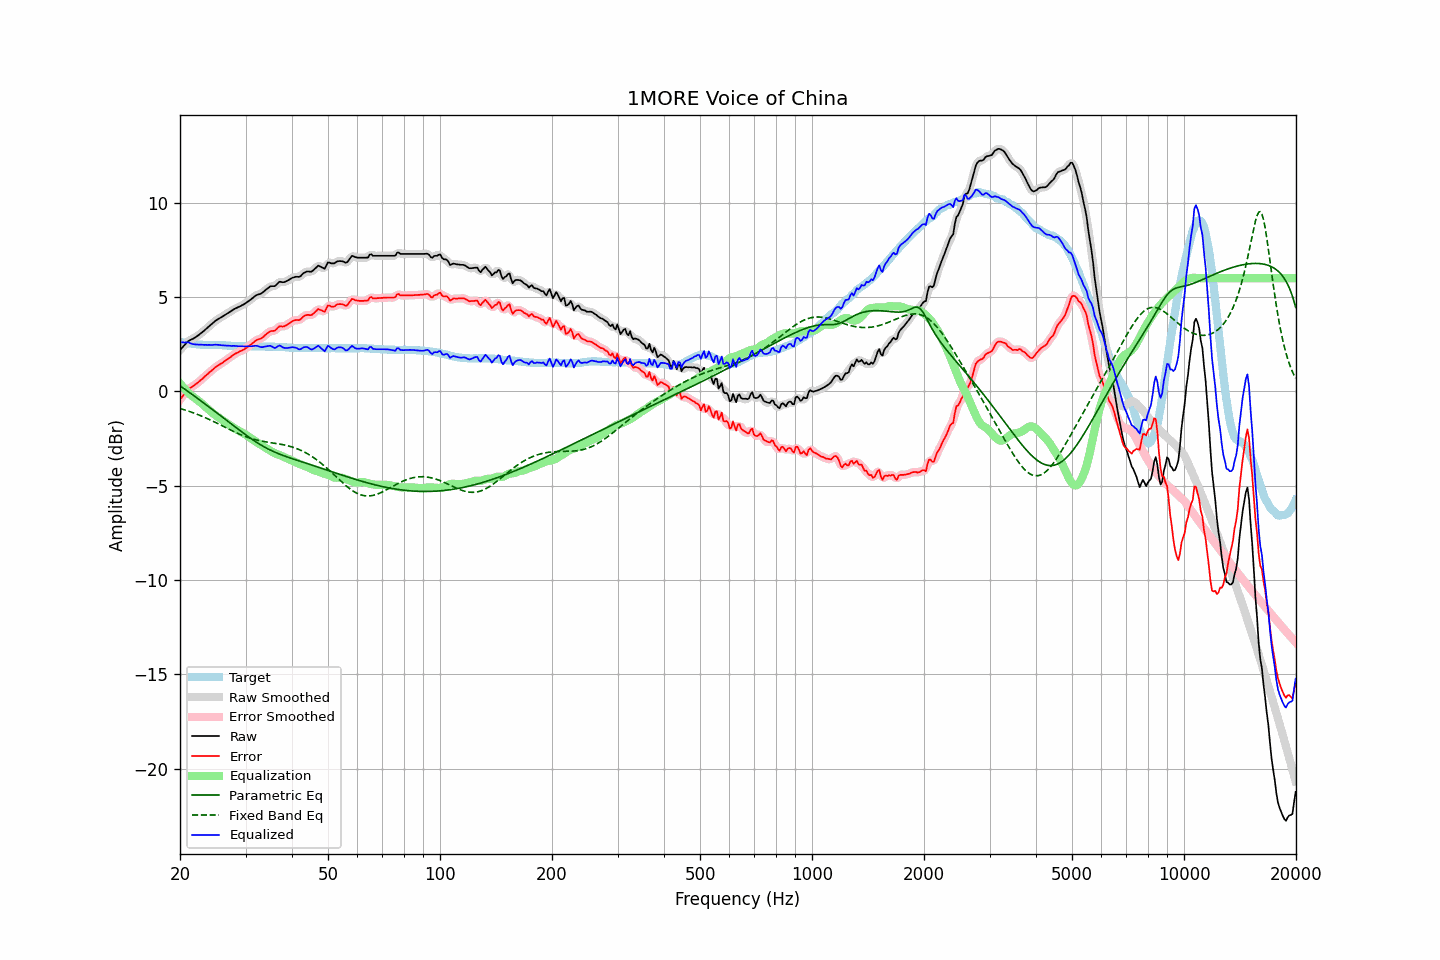

The data file committed next to this chart (first rows):
frequency, raw, error, smoothed, error_smoothed, equalization, parametric_eq, fixed_band_eq, equalized_raw, equalized_smoothed, target
20.00, 2.18, -0.44, 2.18, -0.44, 0.41, 0.29, -0.91, 2.60, 2.59, 2.62
20.20, 2.28, -0.33, 2.28, -0.32, 0.31, 0.23, -0.93, 2.59, 2.60, 2.61
20.40, 2.37, -0.22, 2.38, -0.21, 0.21, 0.17, -0.96, 2.59, 2.60, 2.59
20.61, 2.47, -0.11, 2.47, -0.10, 0.12, 0.12, -0.99, 2.59, 2.59, 2.58
20.81, 2.56, 0.00, 2.57, 0.00, 0.03, 0.05, -1.01, 2.59, 2.60, 2.56
21.02, 2.65, 0.10, 2.64, 0.09, -0.06, -0.01, -1.04, 2.60, 2.59, 2.55
21.23, 2.70, 0.16, 2.70, 0.16, -0.14, -0.07, -1.07, 2.57, 2.56, 2.54
21.44, 2.74, 0.21, 2.75, 0.22, -0.21, -0.13, -1.10, 2.53, 2.53, 2.53
21.66, 2.78, 0.27, 2.79, 0.27, -0.28, -0.19, -1.13, 2.50, 2.51, 2.51
21.87, 2.83, 0.32, 2.83, 0.32, -0.34, -0.25, -1.16, 2.49, 2.49, 2.51
22.09, 2.88, 0.38, 2.89, 0.39, -0.40, -0.32, -1.19, 2.48, 2.49, 2.50
22.31, 2.94, 0.45, 2.95, 0.45, -0.46, -0.38, -1.23, 2.48, 2.48, 2.49
22.54, 3.01, 0.53, 3.01, 0.53, -0.53, -0.44, -1.26, 2.48, 2.48, 2.48
22.76, 3.07, 0.60, 3.07, 0.60, -0.60, -0.51, -1.30, 2.47, 2.47, 2.47
22.99, 3.14, 0.67, 3.14, 0.68, -0.67, -0.57, -1.33, 2.47, 2.47, 2.47
23.22, 3.21, 0.75, 3.21, 0.75, -0.75, -0.63, -1.37, 2.46, 2.46, 2.46
23.45, 3.29, 0.83, 3.29, 0.83, -0.83, -0.70, -1.40, 2.47, 2.46, 2.46
23.69, 3.36, 0.90, 3.37, 0.91, -0.91, -0.76, -1.44, 2.46, 2.46, 2.46
23.92, 3.44, 0.98, 3.44, 0.98, -0.98, -0.83, -1.48, 2.46, 2.46, 2.46
24.16, 3.51, 1.05, 3.51, 1.05, -1.06, -0.89, -1.52, 2.46, 2.46, 2.46
24.40, 3.58, 1.12, 3.59, 1.13, -1.13, -0.95, -1.56, 2.46, 2.46, 2.46
24.65, 3.66, 1.20, 3.66, 1.20, -1.20, -1.02, -1.60, 2.47, 2.47, 2.46
24.89, 3.73, 1.27, 3.73, 1.27, -1.26, -1.08, -1.64, 2.47, 2.47, 2.46
25.14, 3.79, 1.33, 3.79, 1.33, -1.32, -1.15, -1.69, 2.47, 2.47, 2.46
25.39, 3.84, 1.38, 3.84, 1.39, -1.38, -1.21, -1.73, 2.46, 2.46, 2.46
25.65, 3.89, 1.44, 3.89, 1.44, -1.44, -1.28, -1.77, 2.45, 2.45, 2.45
25.91, 3.94, 1.49, 3.94, 1.49, -1.50, -1.34, -1.81, 2.44, 2.44, 2.45
26.16, 3.99, 1.55, 4.00, 1.55, -1.56, -1.41, -1.86, 2.44, 2.44, 2.44
26.43, 4.05, 1.61, 4.05, 1.61, -1.62, -1.48, -1.90, 2.44, 2.43, 2.44
26.69, 4.10, 1.67, 4.10, 1.67, -1.67, -1.54, -1.94, 2.43, 2.43, 2.43
26.96, 4.15, 1.73, 4.16, 1.73, -1.74, -1.61, -1.99, 2.42, 2.42, 2.42
27.23, 4.21, 1.79, 4.21, 1.79, -1.80, -1.67, -2.03, 2.42, 2.41, 2.42
27.50, 4.26, 1.85, 4.27, 1.86, -1.86, -1.74, -2.07, 2.41, 2.41, 2.41
27.77, 4.32, 1.92, 4.32, 1.92, -1.91, -1.80, -2.11, 2.41, 2.41, 2.40
28.05, 4.37, 1.98, 4.37, 1.98, -1.96, -1.87, -2.15, 2.41, 2.41, 2.39
28.33, 4.41, 2.02, 4.41, 2.03, -2.01, -1.93, -2.19, 2.40, 2.40, 2.39
28.62, 4.45, 2.06, 4.45, 2.07, -2.06, -2.00, -2.23, 2.39, 2.39, 2.39
28.90, 4.49, 2.11, 4.49, 2.11, -2.11, -2.06, -2.27, 2.39, 2.39, 2.38
29.19, 4.53, 2.14, 4.53, 2.15, -2.15, -2.13, -2.30, 2.38, 2.38, 2.39
29.48, 4.58, 2.19, 4.58, 2.19, -2.20, -2.19, -2.34, 2.39, 2.38, 2.39
29.78, 4.62, 2.23, 4.63, 2.24, -2.24, -2.25, -2.37, 2.38, 2.38, 2.39
30.08, 4.68, 2.29, 4.68, 2.29, -2.30, -2.31, -2.41, 2.38, 2.39, 2.39
30.38, 4.74, 2.35, 4.74, 2.35, -2.36, -2.37, -2.44, 2.39, 2.38, 2.39
30.68, 4.80, 2.41, 4.80, 2.41, -2.42, -2.43, -2.47, 2.38, 2.38, 2.39
30.99, 4.86, 2.47, 4.87, 2.47, -2.48, -2.49, -2.49, 2.38, 2.38, 2.39
31.30, 4.93, 2.54, 4.93, 2.54, -2.54, -2.55, -2.52, 2.39, 2.39, 2.39
31.61, 5.00, 2.61, 5.00, 2.61, -2.60, -2.61, -2.54, 2.41, 2.41, 2.39
31.93, 5.07, 2.68, 5.07, 2.68, -2.65, -2.67, -2.56, 2.42, 2.41, 2.39
32.24, 5.11, 2.73, 5.11, 2.72, -2.70, -2.72, -2.59, 2.41, 2.40, 2.38
32.57, 5.14, 2.76, 5.14, 2.76, -2.76, -2.77, -2.60, 2.38, 2.38, 2.38
32.89, 5.16, 2.78, 5.17, 2.79, -2.82, -2.83, -2.62, 2.35, 2.36, 2.38
33.22, 5.21, 2.83, 5.22, 2.84, -2.87, -2.88, -2.64, 2.34, 2.35, 2.38
33.55, 5.28, 2.90, 5.28, 2.90, -2.93, -2.92, -2.66, 2.36, 2.35, 2.38
33.89, 5.35, 2.98, 5.35, 2.98, -2.98, -2.97, -2.67, 2.37, 2.37, 2.37
34.23, 5.42, 3.05, 5.42, 3.05, -3.03, -3.02, -2.68, 2.39, 2.39, 2.37
34.57, 5.48, 3.11, 5.49, 3.12, -3.08, -3.06, -2.70, 2.40, 2.41, 2.37
34.92, 5.55, 3.18, 5.54, 3.17, -3.14, -3.10, -2.71, 2.42, 2.40, 2.37
35.27, 5.57, 3.20, 5.56, 3.19, -3.19, -3.14, -2.72, 2.38, 2.37, 2.37
35.62, 5.57, 3.20, 5.57, 3.21, -3.24, -3.18, -2.74, 2.33, 2.34, 2.37
35.97, 5.57, 3.21, 5.60, 3.24, -3.28, -3.22, -2.75, 2.29, 2.32, 2.36
... 635 more rows
